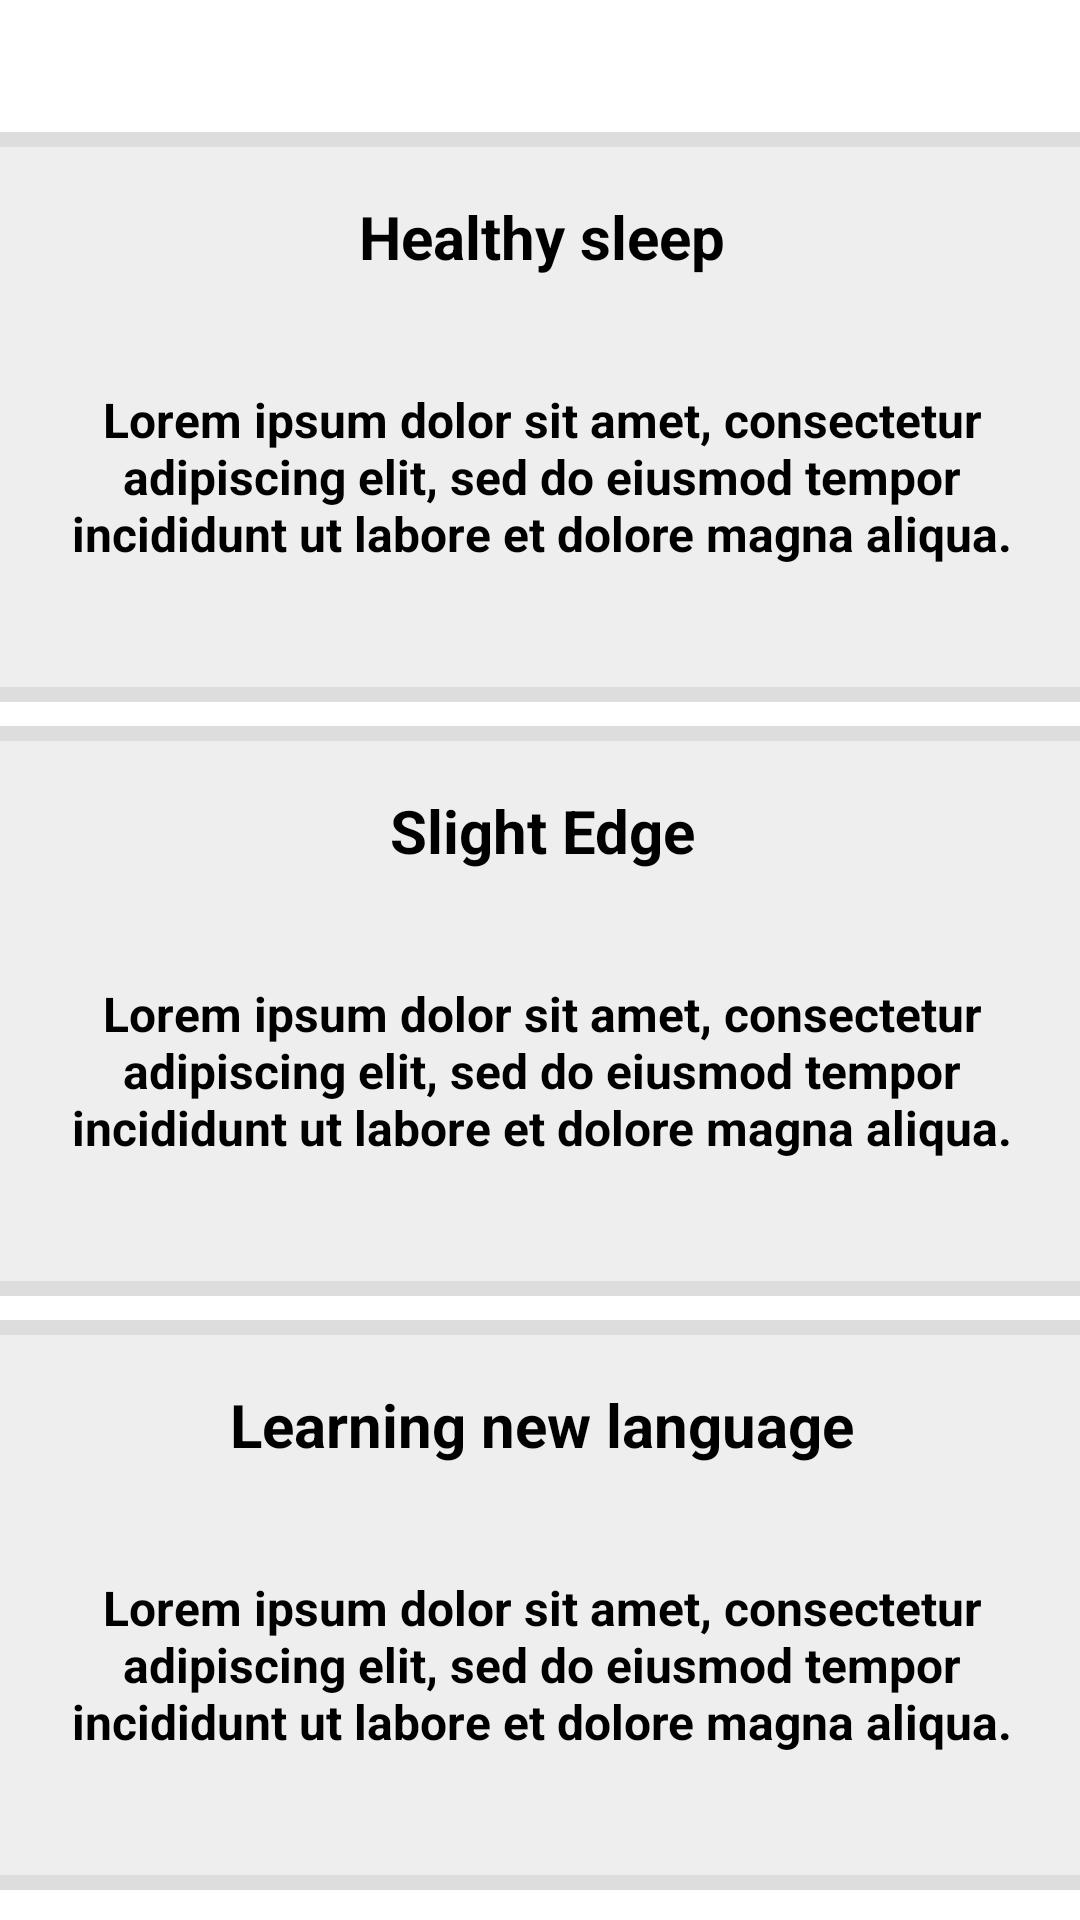

Produce the Android XML layout that renders to this screen, including the resource entries it uses.
<!-- AndroidManifest.xml: application theme Theme.BackToNormal -->
<!-- res/layout/fragment_tips.xml -->
<?xml version="1.0" encoding="utf-8"?>
<androidx.constraintlayout.widget.ConstraintLayout xmlns:android="http://schemas.android.com/apk/res/android"
    xmlns:app="http://schemas.android.com/apk/res-auto"
    xmlns:tools="http://schemas.android.com/tools"
    android:layout_width="match_parent"
    android:layout_height="match_parent">

    <FrameLayout
        android:id="@+id/frameLayout5"
        android:layout_width="390dp"
        android:layout_height="190dp"
        android:layout_marginTop="8dp"
        android:background="#DDDDDD"
        app:layout_constraintEnd_toEndOf="parent"
        app:layout_constraintHorizontal_bias="0.495"
        app:layout_constraintStart_toStartOf="parent"
        app:layout_constraintTop_toBottomOf="@+id/frameLayout3">

        <FrameLayout
            android:layout_width="380dp"
            android:layout_height="180dp"
            android:layout_margin="5dp"
            android:background="#EEEEEE">

            <TextView
                android:id="@+id/content3"
                android:layout_width="330dp"
                android:layout_height="130dp"
                android:layout_gravity="center"
                android:layout_marginTop="20dp"
                android:gravity="center"
                android:padding="5dp"
                android:text="Lorem ipsum dolor sit amet, consectetur adipiscing elit, sed do eiusmod tempor incididunt ut labore et dolore magna aliqua."
                android:textColor="@color/design_default_color_on_secondary"
                android:textSize="16sp"
                android:textStyle="bold"
                tools:ignore="HardcodedText" />

            <TextView
                android:id="@+id/title3"
                android:layout_width="wrap_content"
                android:layout_height="wrap_content"
                android:layout_gravity="center"
                android:layout_marginBottom="60dp"
                android:gravity="center"
                android:text="Learning new language"
                android:textColor="@color/design_default_color_on_secondary"
                android:textSize="20sp"
                android:textStyle="bold"
                tools:ignore="HardcodedText" />
        </FrameLayout>

    </FrameLayout>

    <FrameLayout
        android:id="@+id/frameLayout3"
        android:layout_width="390dp"
        android:layout_height="190dp"
        android:layout_marginTop="8dp"
        android:background="#DDDDDD"
        app:layout_constraintEnd_toEndOf="parent"
        app:layout_constraintHorizontal_bias="0.495"
        app:layout_constraintStart_toStartOf="parent"
        app:layout_constraintTop_toBottomOf="@+id/frameLayout4">

        <FrameLayout
            android:layout_width="380dp"
            android:layout_height="180dp"
            android:layout_margin="5dp"
            android:background="#EEEEEE">

            <TextView
                android:id="@+id/content2"
                android:layout_width="330dp"
                android:layout_height="132dp"
                android:layout_gravity="center"
                android:layout_marginTop="20dp"
                android:gravity="center"
                android:padding="5dp"
                android:text="Lorem ipsum dolor sit amet, consectetur adipiscing elit, sed do eiusmod tempor incididunt ut labore et dolore magna aliqua."
                android:textColor="@color/design_default_color_on_secondary"
                android:textSize="16sp"
                android:textStyle="bold"
                tools:ignore="HardcodedText" />

            <TextView
                android:id="@+id/title2"
                android:layout_width="wrap_content"
                android:layout_height="wrap_content"
                android:layout_gravity="center"
                android:layout_marginBottom="60dp"
                android:gravity="center"
                android:text="Slight Edge"
                android:textColor="@color/design_default_color_on_secondary"
                android:textSize="20sp"
                android:textStyle="bold"
                tools:ignore="HardcodedText" />
        </FrameLayout>

    </FrameLayout>

    <FrameLayout
        android:id="@+id/frameLayout4"
        android:layout_width="390dp"
        android:layout_height="190dp"
        android:layout_marginTop="44dp"
        android:background="#DDDDDD"
        app:layout_constraintEnd_toEndOf="parent"
        app:layout_constraintHorizontal_bias="0.492"
        app:layout_constraintStart_toStartOf="parent"
        app:layout_constraintTop_toTopOf="parent">

        <FrameLayout
            android:layout_width="380dp"
            android:layout_height="180dp"
            android:layout_margin="5dp"
            android:background="#EEEEEE">

            <TextView
                android:id="@+id/content1"
                android:layout_width="330dp"
                android:layout_height="130dp"
                android:layout_gravity="center"
                android:layout_marginTop="20dp"
                android:gravity="center"
                android:padding="5dp"
                android:text="Lorem ipsum dolor sit amet, consectetur adipiscing elit, sed do eiusmod tempor incididunt ut labore et dolore magna aliqua."
                android:textColor="@color/design_default_color_on_secondary"
                android:textSize="16sp"
                android:textStyle="bold"
                tools:ignore="HardcodedText" />

            <TextView
                android:id="@+id/title1"
                android:layout_width="wrap_content"
                android:layout_height="wrap_content"
                android:layout_gravity="center"
                android:layout_marginBottom="60dp"
                android:gravity="center"
                android:text="Healthy sleep"
                android:textColor="@color/design_default_color_on_secondary"
                android:textSize="20sp"
                android:textStyle="bold"
                tools:ignore="HardcodedText" />
        </FrameLayout>

    </FrameLayout>

</androidx.constraintlayout.widget.ConstraintLayout>
<!-- resources referenced by this layout -->
<resources>
  <style name="Theme.BackToNormal" parent="Theme.MaterialComponents.DayNight.DarkActionBar">
          
          <item name="colorPrimary">@color/blue_420</item>
          <item name="colorPrimaryVariant">@color/blue_420</item>
          <item name="colorOnPrimary">@color/white</item>
          
          <item name="colorSecondary">@color/teal_200</item>
          <item name="colorSecondaryVariant">@color/teal_700</item>
          <item name="colorOnSecondary">@color/black</item>
          
          <item name="android:statusBarColor" tools:targetApi="l">?attr/colorPrimaryVariant</item>
          
      </style>
  <color name="blue_420">#03A9F4</color>
  <color name="white">#FFFFFFFF</color>
  <color name="teal_200">#03A9F4</color>
  <color name="teal_700">#03A9F4</color>
  <color name="black">#FF000000</color>
</resources>
